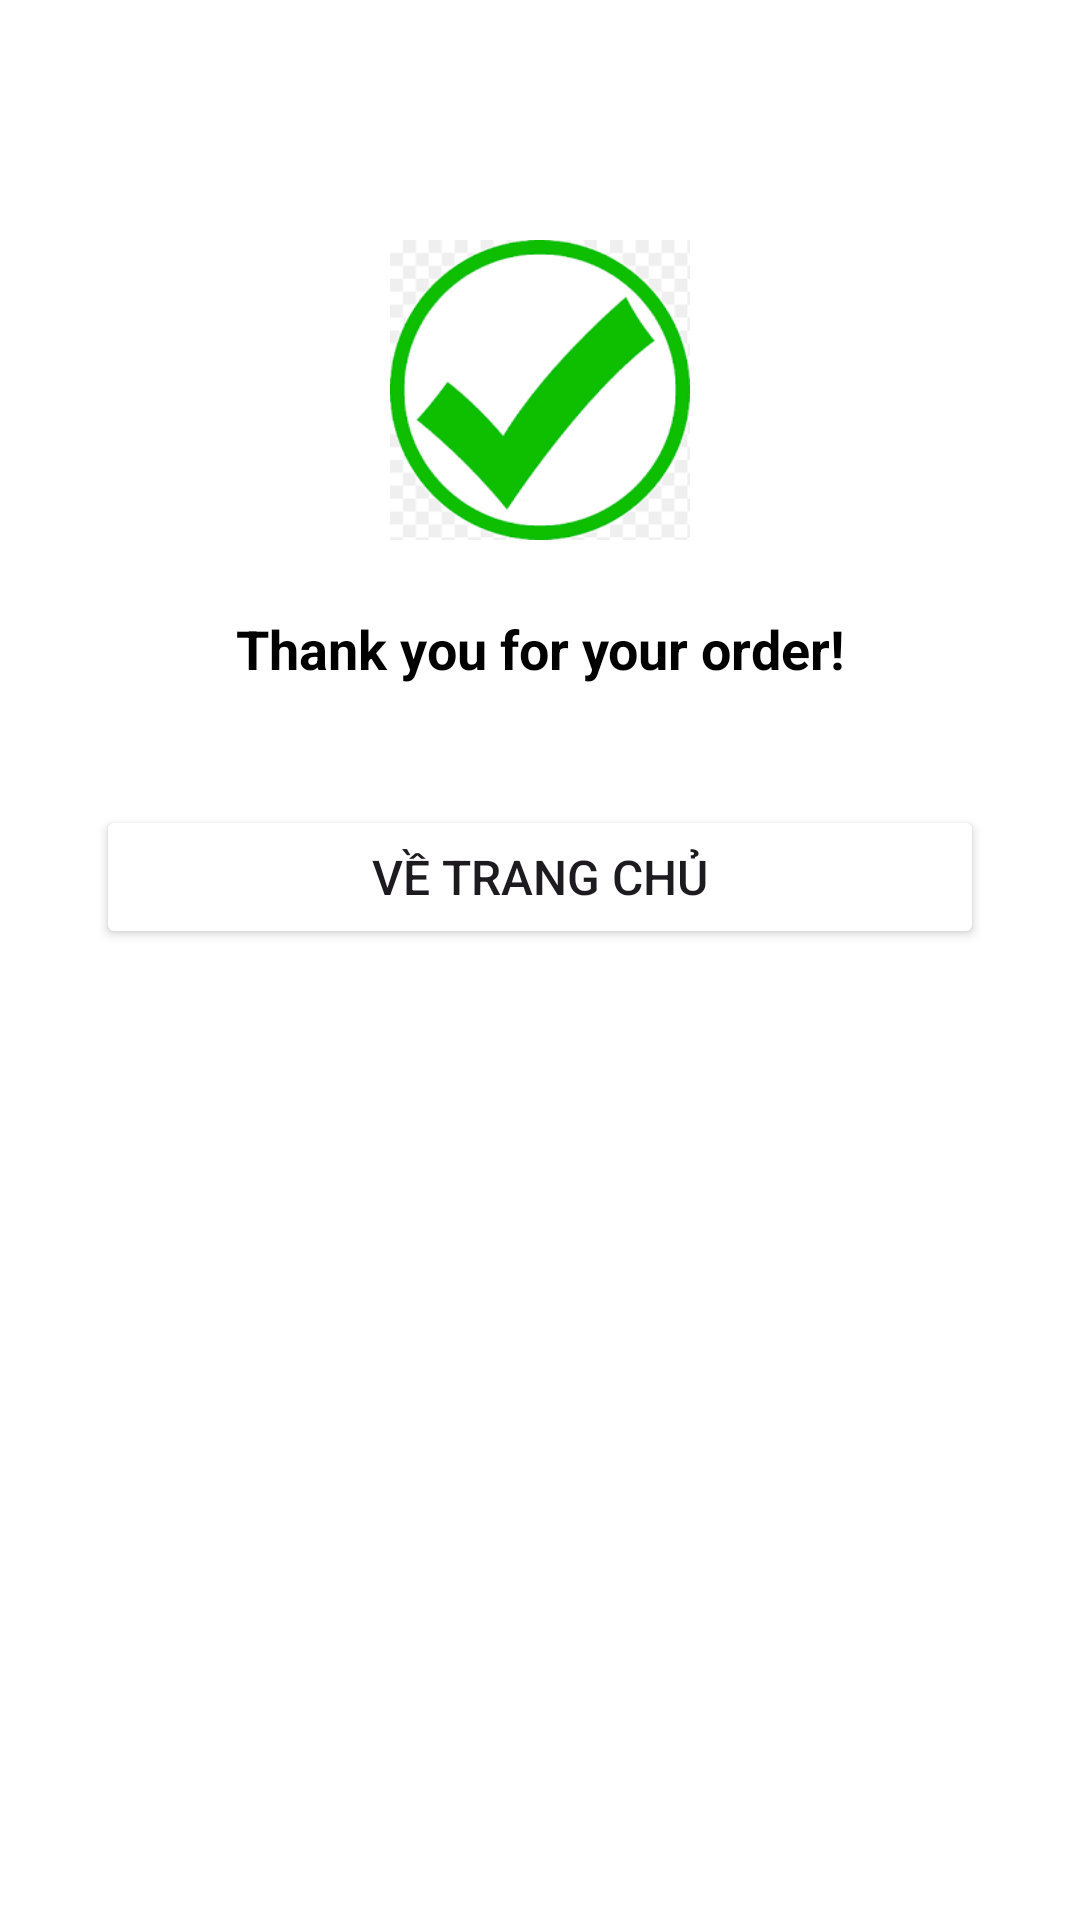

Layout XML and referenced resources for this Android screen:
<!-- AndroidManifest.xml: application theme Theme.ShopApp -->
<!-- res/layout/activity_order_success.xml -->
<?xml version="1.0" encoding="utf-8"?>
<androidx.constraintlayout.widget.ConstraintLayout
    xmlns:android="http://schemas.android.com/apk/res/android"
    xmlns:app="http://schemas.android.com/apk/res-auto"
    android:layout_width="match_parent"
    android:layout_height="match_parent"
    android:background="@color/white">

    <ImageView
        android:id="@+id/imgSuccess"
        android:layout_width="100dp"
        android:layout_height="100dp"
        android:src="@drawable/greentick"
        android:layout_marginTop="80dp"
        app:layout_constraintTop_toTopOf="parent"
        app:layout_constraintStart_toStartOf="parent"
        app:layout_constraintEnd_toEndOf="parent" />

    <TextView
        android:id="@+id/tvMessage"
        android:layout_width="wrap_content"
        android:layout_height="wrap_content"
        android:text="Thank you for your order!"
        android:textSize="18sp"
        android:textStyle="bold"
        android:textColor="@color/black"
        android:layout_marginTop="24dp"
        app:layout_constraintTop_toBottomOf="@id/imgSuccess"
        app:layout_constraintStart_toStartOf="parent"
        app:layout_constraintEnd_toEndOf="parent" />

    <Button
        android:id="@+id/btnHome"
        android:layout_width="0dp"
        android:layout_height="48dp"
        android:text="Về trang chủ"
        android:textSize="16sp"
        android:layout_marginStart="32dp"
        android:layout_marginEnd="32dp"
        android:layout_marginTop="40dp"
        android:backgroundTint="@color/orange"
        app:layout_constraintTop_toBottomOf="@id/tvMessage"
        app:layout_constraintStart_toStartOf="parent"
        app:layout_constraintEnd_toEndOf="parent" />

</androidx.constraintlayout.widget.ConstraintLayout>
<!-- resources referenced by this layout -->
<resources>
  <!-- drawable greentick: png bitmap (drawable, 5867 bytes) -->
  <style name="Theme.ShopApp" parent="Base.Theme.ShopApp" />
  <style name="Base.Theme.ShopApp" parent="Theme.Material3.DayNight.NoActionBar">
          
          
      </style>
  <!-- not gathered from this repository: default colours our renderer supplied (Android Studio template values) -->
  <color name="black">#FF000000</color>
  <color name="white">#FFFFFFFF</color>
</resources>
